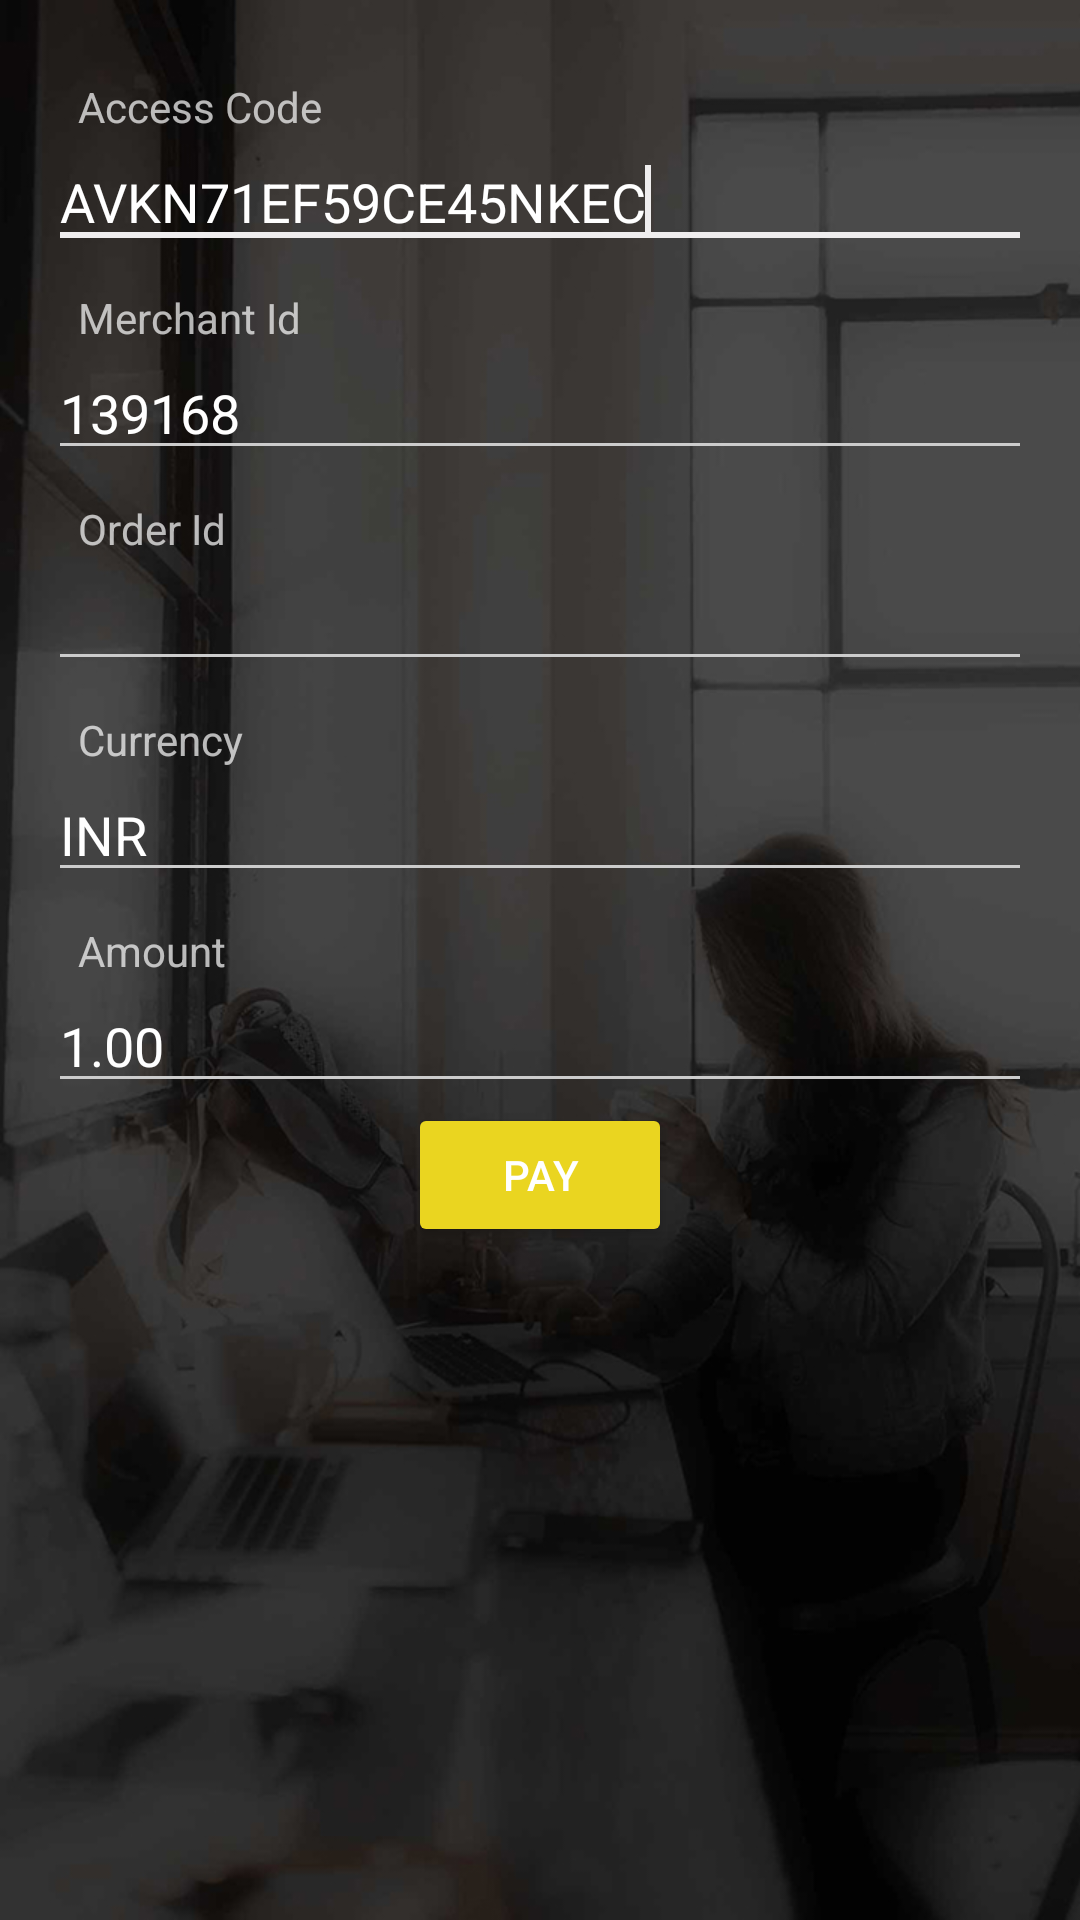

Android layout source for this screen:
<!-- AndroidManifest.xml: activity theme AppTheme.Dark -->
<!-- res/layout/activity_initial.xml -->
<RelativeLayout xmlns:android="http://schemas.android.com/apk/res/android"
    xmlns:tools="http://schemas.android.com/tools" android:layout_width="match_parent"
    android:layout_height="match_parent" android:paddingLeft="@dimen/activity_horizontal_margin"
    android:paddingRight="@dimen/activity_horizontal_margin"
    android:paddingTop="@dimen/activity_vertical_margin"
    android:paddingBottom="@dimen/activity_vertical_margin" tools:context="com.startupsoch.job.InitialScreenActivity">

    <ScrollView xmlns:android="http://schemas.android.com/apk/res/android"
        android:id="@+id/scrollView1"
        android:layout_width="match_parent"
        android:layout_height="wrap_content" >

        <LinearLayout
            android:layout_width="match_parent"
            android:layout_height="match_parent"
            android:gravity="left"
            android:orientation="vertical" >

            <TextView
                android:layout_width="match_parent"
                android:layout_height="wrap_content"
                android:layout_marginTop="10dp"
                android:paddingLeft="10dp"
                android:text="@string/access_code" />

            <EditText
                android:id="@+id/accessCode"
                android:layout_width="match_parent"
                android:layout_height="wrap_content"
                android:ems="10"
                android:text="AVKN71EF59CE45NKEC" >
                <requestFocus />
            </EditText>

            <TextView
                android:layout_width="wrap_content"
                android:layout_height="wrap_content"
                android:layout_marginTop="10dp"
                android:paddingLeft="10dp"
                android:text="@string/merchant_id" />

            <EditText
                android:id="@+id/merchantId"
                android:layout_width="match_parent"
                android:layout_height="wrap_content"
                android:ems="10"
                android:text="139168"
                />

            <TextView
                android:layout_width="wrap_content"
                android:layout_height="wrap_content"
                android:layout_marginTop="10dp"
                android:paddingLeft="10dp"
                android:text="Order Id" />

            <EditText
                android:id="@+id/orderId"
                android:layout_width="match_parent"
                android:layout_height="wrap_content"
                android:ems="10"
                />

            <TextView
                android:layout_width="match_parent"
                android:layout_height="wrap_content"
                android:layout_marginTop="10dp"
                android:paddingLeft="10dp"
                android:text="@string/currency" />

            <EditText
                android:id="@+id/currency"
                android:layout_width="match_parent"
                android:layout_height="wrap_content"
                android:ems="10"
                android:text="INR"
                />

            <TextView
                android:layout_width="match_parent"
                android:layout_height="wrap_content"
                android:layout_marginTop="10dp"
                android:paddingLeft="10dp"
                android:text="@string/amount" />

            <EditText
                android:id="@+id/amount"
                android:layout_width="match_parent"
                android:layout_height="wrap_content"
                android:ems="10"
                android:text="1.00"
                />

            <TextView
                android:visibility="gone"
                android:layout_width="match_parent"
                android:layout_height="wrap_content"
                android:layout_marginTop="10dp"
                android:paddingLeft="10dp"
                android:text="@string/redirect_url" />

            <EditText
                android:visibility="gone"
                android:id="@+id/redirectUrl"
                android:layout_width="match_parent"
                android:layout_height="wrap_content"
                android:ems="10"
                android:inputType="textUri"
                android:text="http://jobpool.in//jobpoolapi/RSA_and_Response_Handling_PHP/PHP/ccavResponseHandler.php"
                />

            <TextView
                android:visibility="gone"
                android:layout_width="match_parent"
                android:layout_height="wrap_content"
                android:layout_marginTop="10dp"
                android:paddingLeft="10dp"
                android:text="@string/cancel_url" />

            <EditText
                android:visibility="gone"
                android:id="@+id/cancelUrl"
                android:layout_width="match_parent"
                android:layout_height="wrap_content"
                android:ems="10"
                android:inputType="textUri"
                android:text="http://jobpool.in//jobpoolapi/RSA_and_Response_Handling_PHP/PHP/ccavResponseHandler.php" />

            <TextView
                android:visibility="gone"
                android:layout_width="match_parent"
                android:layout_height="wrap_content"
                android:layout_marginTop="10dp"
                android:paddingLeft="10dp"
                android:text="@string/rsa_url" />

            <EditText
                android:visibility="gone"
                android:id="@+id/rsaUrl"
                android:layout_width="match_parent"
                android:layout_height="wrap_content"
                android:ems="10"
                android:inputType="textUri"
                android:text="http://jobpool.in//jobpoolapi/RSA_and_Response_Handling_PHP/PHP/GetRSA.php" />

            <Button
                android:id="@+id/nextButton"
                android:layout_gravity="center"
                android:layout_width="wrap_content"
                android:layout_height="wrap_content"
                android:layout_marginBottom="48dp"
                android:onClick="onClick"
                android:text="@string/pay_button" />
        </LinearLayout>
    </ScrollView>

</RelativeLayout>
<!-- resources referenced by this layout -->
<resources>
  <dimen name="activity_horizontal_margin">16dp</dimen>
  <dimen name="activity_vertical_margin">16dp</dimen>
  <string name="access_code">Access Code</string>
  <string name="amount">Amount</string>
  <string name="cancel_url">Cancel Url</string>
  <string name="currency">Currency</string>
  <string name="merchant_id">Merchant Id</string>
  <string name="pay_button">Pay</string>
  <string name="redirect_url">Redirect Url</string>
  <string name="rsa_url">RSA Key Url</string>
  <style name="AppTheme.Dark" parent="Theme.AppCompat.NoActionBar">
              <item name="colorPrimary">@color/colorPrimary</item>
              <item name="colorPrimaryDark">@color/colorPrimaryDark</item>
              <item name="colorAccent">@color/colorAccent</item>
              <item name="android:windowBackground">@drawable/bg</item>
              <item name="colorControlNormal">@color/iron</item>
              <item name="colorControlActivated">@color/white</item>
              <item name="colorControlHighlight">@color/white</item>
              <item name="android:textColorHint">@color/iron</item>
              <item name="colorButtonNormal">@color/colorAccent</item>
  
      </style>
  <color name="colorPrimary">#FFFF00</color>
  <color name="colorPrimaryDark">#212121</color>
  <color name="colorAccent">#Ead520</color>
  <!-- drawable bg: jpg bitmap (drawable, 231414 bytes) -->
  <color name="iron">#CCCCCC</color>
  <color name="white">#Efedee</color>
</resources>
